The GitHub repository pritam586/SwasthyaConnect contains a labelled image folder "prepared" with 2 categories: anemic, non anemic. Examples follow, each with its label.

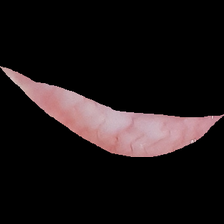
Label: non anemic

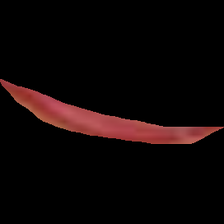
Label: anemic

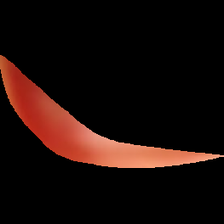
Label: non anemic

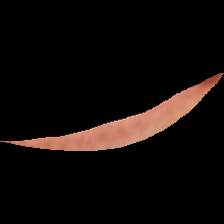
Label: anemic

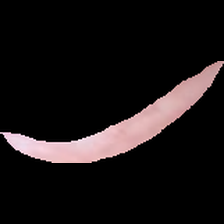
Label: non anemic

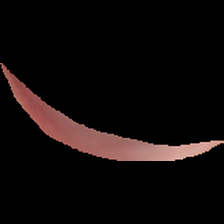
Label: anemic
